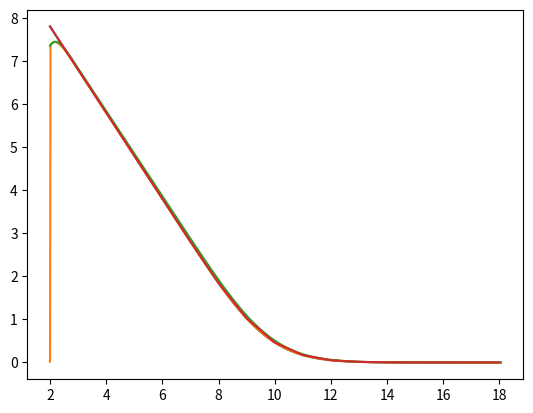

Python code for this plot: (Note: this script raises an exception after producing the figure.)
import numpy as np
import matplotlib.pyplot as plt
import scipy.stats as ss
import pandas as pd
from scipy.interpolate import interp1d

S0 = 10
sigma = 0.2
r = 0.04
K = 10
T = 0.5
min_St = 0
max_St = 20
deltaT = 0.002
deltaS = 0.5

class BlackScholes:    
    def __init__(self,S0,X,r,sigma,t):
        self.S0 = S0
        self.X = X
        self.r = r
        self.sigma = sigma
        self.t = t
        self.d1 = (np.log(self.S0/self.X) + (r + np.power(self.sigma,2)/2)*self.t)/(self.sigma*np.sqrt(self.t))
        self.d2 = self.d1 - self.sigma*np.sqrt(self.t)
    def BS_call(self):
        x = (self.S0*ss.norm.cdf(self.d1) - self.X*np.exp(-self.r*self.t)*ss.norm.cdf(self.d2))
        return x
    def BS_Put(self):
        x = (-self.S0*ss.norm.cdf(-self.d1) + self.X*np.exp(-self.r*self.t)*ss.norm.cdf(-self.d2))
        return x

BS_Put1 =[]
for i in range(4,17,1):
    BS = BlackScholes(i,K,r,sigma,T)
    temp = BS.BS_Put()
    BS_Put1.append(temp)

BS_Put2 =[]
for i in range(2,19,1):
    BS = BlackScholes(i,K,r,sigma,T)
    temp = BS.BS_Put()
    BS_Put2.append(temp)

#Q.1.a

sigma = 0.2
r = 0.04
K = 10
T = 0.5
min_S = np.log(2)
max_S = np.log(18)
deltaT = 0.002
deltaX = sigma*np.sqrt(deltaT)

def prob1(type,deltaT,sigma,deltaX,r):
    if type == 'EFD':
        Pu = deltaT * (pow(sigma,2)/(2*pow(deltaX,2)) + (r - pow(sigma,2)/2)/(2*deltaX))
        Pm = 1 - deltaT * pow(sigma,2)/pow(deltaX,2) - r * deltaT
        Pd = deltaT * (pow(sigma,2)/(2*pow(deltaX,2)) - (r - pow(sigma,2)/2)/(2*deltaX))
    elif type == 'IFD':
        Pu = -1/2 * deltaT * (pow(sigma,2)/(pow(deltaX,2)) + (r - pow(sigma,2)/2)/(deltaX))
        Pm = 1 + deltaT * pow(sigma,2)/pow(deltaX,2) + r * deltaT
        Pd = -1/2 * deltaT * (pow(sigma,2)/(pow(deltaX,2)) - (r - pow(sigma,2)/2)/(deltaX))
    else:
        Pu = -1/4 * deltaT * (pow(sigma,2)/(pow(deltaX,2)) + (r - pow(sigma,2)/2)/(deltaX))
        Pm = 1 + deltaT * pow(sigma,2)/(2*pow(deltaX,2)) + r * (deltaT/2)
        Pd = -1/4 * deltaT * (pow(sigma,2)/(pow(deltaX,2)) - (r - pow(sigma,2)/2)/(deltaX))
    return (Pu,Pm,Pd)

def EFD(deltaT,sigma,deltaX,r,T,K,max_S,min_S):
    N = int(np.ceil((max_S - min_S)/deltaX)/2)
    step = int(T/deltaT)
    [Pu,Pm,Pd] = prob1('EFD',deltaT,sigma,deltaX,r)
    A = np.zeros((2*N + 1, 2*N + 1 ))
    A[0,0] = Pu
    A[0,1] = Pm
    A[0,2] = Pd
    A[2*N,2*N-2] = Pu
    A[2*N,2*N-1] = Pm
    A[2*N,2*N] = Pd
    for i in range(1,2*N):
        A[i,i-1] = Pu
        A[i,i] = Pm
        A[i,i+1] = Pd
    B = np.zeros((2*N + 1,1))
    F_iplus =  np.zeros((2*N + 1, 1 ))
    F_i = np.zeros((2*N + 1, 1 ))
    B[2*N,0] = np.exp(min_S) * (np.exp(deltaX) - 1)
    for i in range(0,2*N+1):
        F_iplus[2*N - i,0] = max(K - np.exp(min_S + (i)*deltaX) , 0)
    for i in range(step,0,-1):
        F_i = np.dot(A,F_iplus) + B
        F_iplus = F_i
    S_price = np.ones((2*N+1,1))    
    for i in range(0,2*N+1):
        S_price[2*N - i,0] = np.exp(min_S + (i)*deltaX)
    Option_Prices = np.ones((2*N+1,2))
    Option_Prices[:,1] = F_i[:,0]
    Option_Prices[:,0] = S_price[:,0]
    return Option_Prices

def IFD(deltaT,sigma,deltaX,r,T,K,max_S,min_S):
    N = int(np.ceil((max_S - min_S)/deltaX)/2)
    step = int(T/deltaT)
    [Pu,Pm,Pd] = prob1('IFD',deltaT,sigma,deltaX,r)
    A = np.zeros((2*N + 1, 2*N + 1 ))
    A[0,0] = 1
    A[0,1] = -1
    A[2*N,2*N-1] = 1
    A[2*N,2*N] = -1
    for i in range(1,2*N):
        A[i,i-1] = Pu
        A[i,i] = Pm
        A[i,i+1] = Pd
    B = np.zeros((2*N + 1,1))
    F_i = np.zeros((2*N + 1, 1 ))
    for i in range(1,2*N):
        B[2*N - i,0] = max(K - np.exp(min_S + (i)*deltaX) , 0)
    B[2*N,0] = np.exp(min_S) * (np.exp(deltaX) - 1)
    for i in range(step,0,-1):
        F_i = np.dot(np.linalg.inv(A),B)
        B = F_i
        B[2*N,0] = np.exp(min_S) * (np.exp(deltaX) - 1)
        B[0,0] = 0
    S_price = np.ones((2*N+1,1))    
    for i in range(0,2*N+1):
        S_price[2*N - i,0] = np.exp(min_S + (i)*deltaX)
    Option_Prices = np.ones((2*N+1,2))
    Option_Prices[:,1] = F_i[:,0]
    Option_Prices[:,0] = S_price[:,0]
    return Option_Prices

def Zmat(Pu,Pm,Pd,Fmat,min_S,deltaX,N):
    Z = np.zeros((2*N+1,1))
    Z[0,0] = 0
    Z[2*N,0] = np.exp(min_S) * (np.exp(deltaX) - 1)
    for i in range(1,2*N):
        Z[i,0] = - Pu * Fmat[i+1,0] - (Pm - 2) * Fmat[i,0] - Pd * Fmat[i-1,0]
    return Z

def CNFD(deltaT,sigma,deltaX,r,T,K,max_S,min_S):
    N = int(np.ceil((max_S - min_S)/deltaX)/2)
    step = int(T/deltaT)
    [Pu,Pm,Pd] = prob1('CNFD',deltaT,sigma,deltaX,r)
    A = np.zeros((2*N + 1, 2*N + 1 ))
    A[0,0] = 1
    A[0,1] = -1
    A[2*N,2*N-1] = 1
    A[2*N,2*N] = -1
    for i in range(1,2*N):
        A[i,i-1] = Pu
        A[i,i] = Pm
        A[i,i+1] = Pd
    F_i = np.zeros((2*N + 1, 1 ))
    term_op = np.zeros((2*N + 1, 1 ))
    for i in range(0,2*N+1):
        term_op[2*N - i,0] = max(K - np.exp(min_S + (i)*deltaX) , 0)
    Z = Zmat(Pu,Pm,Pd,term_op,min_S,deltaX,N)
    for i in range(step,0,-1):
        F_i = np.dot(np.linalg.inv(A),Z)
        Z = Zmat(Pu,Pm,Pd,F_i,min_S,deltaX,N)
    S_price = np.ones((2*N+1,1))    
    for i in range(0,2*N+1):
        S_price[2*N - i,0] = np.exp(min_S + (i)*deltaX)
    Option_Prices = np.ones((2*N+1,2))
    Option_Prices[:,1] = F_i[:,0]
    Option_Prices[:,0] = S_price[:,0]
    return Option_Prices

temppp = CNFD(deltaT,sigma,deltaX,r,T,K,max_S,min_S)

deltaX_total = [sigma*np.sqrt(deltaT),sigma*np.sqrt(3*deltaT),sigma*np.sqrt(4*deltaT)]

for i in [sigma*np.sqrt(deltaT),sigma*np.sqrt(3*deltaT),sigma*np.sqrt(4*deltaT)]:
    Sp_Eur_Put_IFD = IFD(deltaT,sigma,i,r,T,K,max_S,min_S)
    Sp_Eur_Put_EFD = EFD(deltaT,sigma,i,r,T,K,max_S,min_S)
    Sp_Eur_Put_CNFD = CNFD(deltaT,sigma,i,r,T,K,max_S,min_S)
    plt.figure()
    plt.plot(Sp_Eur_Put_EFD[:,0],Sp_Eur_Put_EFD[:,1],label="EFD & deltaX - %s"%i)
    plt.plot(Sp_Eur_Put_IFD[:,0],Sp_Eur_Put_IFD[:,1],label="IFD & deltaX - %s"%i)
    plt.plot(Sp_Eur_Put_CNFD[:,0],Sp_Eur_Put_CNFD[:,1],label="CNFD & deltaX - %s"%i)
    plt.plot(list((range(2,19,1))),BS_Put2,label="Black Scholes")
    legend = plt.legend(loc='upper Right')
    plt.xlabel("Stock Price")
    plt.ylabel("Put Option Price")
    plt.savefig("European Put & deltaX - %s.png"%i)


from scipy.interpolate import interp1d


def table(deltaT,sigma,deltaX,r,T,K,max_S,min_S):
    Eur_Put_Price = np.ones((13,8))
    Sp_Eur_Put_IFD = IFD(deltaT,sigma,deltaX,r,T,K,max_S,min_S)
    Sp_Eur_Put_EFD = EFD(deltaT,sigma,deltaX,r,T,K,max_S,min_S)
    Sp_Eur_Put_CNFD = CNFD(deltaT,sigma,deltaX,r,T,K,max_S,min_S)
    f_EFD = interp1d(Sp_Eur_Put_EFD[:,0],Sp_Eur_Put_EFD[:,1])
    f_IFD = interp1d(Sp_Eur_Put_IFD[:,0],Sp_Eur_Put_IFD[:,1])
    f_CNFD = interp1d(Sp_Eur_Put_CNFD[:,0],Sp_Eur_Put_CNFD[:,1])
    Eur_Put_Price[:,0] = list((range(4,17,1)))
    Eur_Put_Price[:,1] = f_EFD(list(range(4,17,1)))
    Eur_Put_Price[:,2] = f_IFD(list(range(4,17,1)))
    Eur_Put_Price[:,3] = f_CNFD(list(range(4,17,1)))
    Eur_Put_Price[:,4] = BS_Put1
    Eur_Put_Price[:,5] = (Eur_Put_Price[:,1] - Eur_Put_Price[:,4])/Eur_Put_Price[:,4]
    Eur_Put_Price[:,6] = (Eur_Put_Price[:,2] - Eur_Put_Price[:,4])/Eur_Put_Price[:,4]
    Eur_Put_Price[:,7] = (Eur_Put_Price[:,3] - Eur_Put_Price[:,4])/Eur_Put_Price[:,4]
    df = pd.DataFrame(Eur_Put_Price,columns = ['S0', 'EFD', 'IFD','CNFD','BlckSch','Err_IFD','Err_EFD','Err_CNFD' ])
    Output = df.to_string(formatters = {'S0': '{:,.0f}'.format, 'EFD': '{:,.3f}'.format, 'IFD': '{:,.3f}'.format,'CNFD': '{:,.3f}'.format,'BlckSch': '{:,.3f}'.format,'Err_IFD': '{:,.2%}'.format,'Err_EFD': '{:,.2%}'.format,'Err_CNFD': '{:,.2%}'.format})
    return Output
    
    
Eur_Put_Price1 = table(deltaT,sigma,deltaX_total[0],r,T,K,max_S,min_S)
print("table using first deltaX")
print(Eur_Put_Price1)
Eur_Put_Price2 = table(deltaT,sigma,deltaX_total[1],r,T,K,max_S,min_S)
print("table using second deltaX")
print(Eur_Put_Price2)
Eur_Put_Price3 = table(deltaT,sigma,deltaX_total[2],r,T,K,max_S,min_S)
print("table using third deltaX")
print(Eur_Put_Price3)


#Q.2.a

S0 = 10
sigma = 0.2
r = 0.04
K = 10
T = 0.5
min_St = 0
max_St = 20
deltaT = 0.002
deltaS = 0.5

def prob2(type,deltaT,sigma,deltaS,r,N):
    Pu = np.zeros((N-1,1))
    Pd = np.zeros((N-1,1))
    Pm = np.zeros((N-1,1))
    temp = np.matrix(np.transpose(np.matrix(range(1,N))))
    if type == 'EFD':
        Pu = deltaT * (r * (temp/2) + pow(sigma,2) * np.power(temp,2)/2)
        Pm = 1 - deltaT * (pow(sigma,2) * np.power(temp,2) + r)
        Pd = deltaT * ( - r * (temp/2) + pow(sigma,2) * np.power(temp,2)/2)
    elif type == "IFD":
        Pu = -1/2*deltaT * (r * (temp) + pow(sigma,2) * np.power(temp,2))
        Pm = 1 + deltaT * (pow(sigma,2) * np.power(temp,2) + r)
        Pd = -deltaT * ( - r * (temp/2) + pow(sigma,2) * np.power(temp,2)/2)
    else:
        Pu = -1/4*deltaT * (r * (temp) + pow(sigma,2) * np.power(temp,2))
        Pm = 1 + deltaT/2 * (pow(sigma,2) * np.power(temp,2) + r)
        Pd = -deltaT * ( - r * (temp/4) + pow(sigma,2) * np.power(temp,2)/4)
    return (Pu,Pm,Pd)


def EFD_Amer(deltaT,sigma,deltaS,r,T,K,max_St,min_St,option):
    N = int(np.ceil((max_St - min_St)/deltaS))
    step = int(T/deltaT)
    [Pu,Pm,Pd] = prob2('EFD',deltaT,sigma,deltaS,r,N)
    A = np.zeros((N + 1, N + 1 ))
    A[0,0] = Pu[N-2,0]
    A[0,1] = Pm[N-2,0]
    A[0,2] = Pd[N-2,0]
    A[N,N-2] = Pu[0,0]
    A[N,N-1] = Pm[0,0]
    A[N,N] = Pd[0,0]
    for i in range(1,N):
        A[i,i-1] = Pu[N - 1 - i,0]
        A[i,i] = Pm[N - 1 - i,0]
        A[i,i+1] = Pd[N - 1 - i,0]
    B = np.zeros((N + 1,1))
    F_iplus =  np.zeros((N + 1, 1 ))
    F_i = np.zeros((N + 1, 1 ))
    S_price = np.ones((N+1,1))    
    Exer_Val = np.ones((N+1,1)) 
    for i in range(0,N+1):
        S_price[N - i,0] = min_St + (i)*deltaS
    if option == "Put":
        Exer_Val = np.maximum(K - S_price,0)
        B[N,0] = deltaS
        for i in range(0,N+1):
            F_iplus[N - i,0] = max(K - min_St - i*deltaS , 0)
    if option == "Call":
        Exer_Val = np.maximum(S_price - K,0)
        B[0,0] = deltaS
        for i in range(0,N+1):
            F_iplus[N - i,0] = max(min_St + i*deltaS - K, 0)
    for i in range(step,0,-1):
        F_i = np.dot(A,F_iplus) + B
        F_i = np.maximum(F_i,Exer_Val)
        F_iplus = F_i
    Option_Prices = np.ones((N+1,2))
    Option_Prices[:,1] = F_i[:,0]
    Option_Prices[:,0] = S_price[:,0]
    return Option_Prices

def IFD_Amer(deltaT,sigma,deltaS,r,T,K,max_St,min_St,option):
    N = int(np.ceil((max_St - min_St)/deltaS))
    step = int(T/deltaT)
    [Pu,Pm,Pd] = prob2('IFD',deltaT,sigma,deltaS,r,N)
    A = np.zeros((N + 1, N + 1 ))
    A[0,0] = 1
    A[0,1] = -1
    A[N,N-1] = 1
    A[N,N] = -1
    for i in range(1,N):
        A[i,i-1] = Pu[N - 1 - i,0]
        A[i,i] = Pm[N - 1 - i,0]
        A[i,i+1] = Pd[N - 1 - i,0]
    B = np.zeros((N + 1,1))
    F_i = np.zeros((N + 1, 1 ))
    S_price = np.ones((N+1,1))    
    Exer_Val = np.ones((N+1,1)) 
    for i in range(0,N+1):
        S_price[N - i,0] = min_St + (i)*deltaS
    if option == "Put":
        Exer_Val = np.maximum(K - S_price,0)
        B[N,0] = deltaS
        for i in range(0,N+1):
            B[N - i,0] = max(K - min_St - i*deltaS , 0)
    if option == "Call":
        Exer_Val = np.maximum(S_price - K,0)
        B[0,0] = deltaS
        for i in range(0,N+1):
            B[N - i,0] = max(min_St + i*deltaS - K, 0)
    for i in range(step,0,-1):
        F_i = np.dot(np.linalg.inv(A),B)
        F_i = np.maximum(F_i,Exer_Val)
        B = F_i
        if option == "Put":
            B[N,0] = deltaS
            B[0,0] = 0
        else:
            B[N,0] = 0
            B[0,0] = deltaS
    Option_Prices = np.ones((N+1,2))
    Option_Prices[:,1] = F_i[:,0]
    Option_Prices[:,0] = S_price[:,0]
    return Option_Prices


def Zmat_Amer(Pu,Pm,Pd,Fmat,min_St,deltaS,N,option):
    Z = np.zeros((N+1,1))
    if option == "Put":
        Z[N,0] = deltaS
    else:
        Z[0,0] = deltaS
    for i in range(1,N):
        Z[i,0] = - Pu[N-i-1] * Fmat[i+1,0] - (Pm[N-i-1] - 2) * Fmat[i,0] - Pd[N-i-1] * Fmat[i-1,0]
    return Z

def CNFD_Amer(deltaT,sigma,deltaS,r,T,K,max_St,min_St,option):
    N = int(np.ceil((max_St - min_St)/deltaS))
    step = int(T/deltaT)
    [Pu,Pm,Pd] = prob2('CNFD',deltaT,sigma,deltaS,r,N)
    A = np.zeros((N + 1, N + 1 ))
    A[0,0] = 1
    A[0,1] = -1
    A[N,N-1] = 1
    A[N,N] = -1
    for i in range(1,N):
        A[i,i-1] = Pu[N - 1 - i,0]
        A[i,i] = Pm[N - 1 - i,0]
        A[i,i+1] = Pd[N - 1 - i,0]
    F_i = np.zeros((N + 1, 1 ))
    S_price = np.ones((N+1,1))    
    Exer_Val = np.ones((N+1,1))
    for i in range(0,N+1):
        S_price[N - i,0] = min_St + (i)*deltaS
    if option == "Put":
        Exer_Val = np.maximum(K - S_price,0)
    if option == "Call":
        Exer_Val = np.maximum(S_price - K,0)
    Z = Zmat_Amer(Pu,Pm,Pd,Exer_Val,min_St,deltaS,N,option)            
    for i in range(step,0,-1):
        F_i = np.dot(np.linalg.inv(A),Z)
        F_i = np.maximum(F_i,Exer_Val)
        Z = Zmat_Amer(Pu,Pm,Pd,F_i,min_St,deltaS,N,option) 
    Option_Prices = np.ones((N+1,2))
    Option_Prices[:,1] = F_i[:,0]
    Option_Prices[:,0] = S_price[:,0]
    return Option_Prices


def table1(deltaT,sigma,r,T,K,max_St,min_St,option):
    Amer_Put_Price = np.ones((3,5))
    Sp_Amer_Put_IFD = EFD_Amer(deltaT,sigma,0.5,r,T,K,max_St,min_St,option)
    Sp_Amer_Put_EFD = IFD_Amer(deltaT,sigma,0.5,r,T,K,max_St,min_St,option)
    Sp_Amer_Put_CNFD = CNFD_Amer(deltaT,sigma,0.5,r,T,K,max_St,min_St,option)
    f_EFD = interp1d(Sp_Amer_Put_EFD[:,0],Sp_Amer_Put_EFD[:,1])
    f_IFD = interp1d(Sp_Amer_Put_IFD[:,0],Sp_Amer_Put_IFD[:,1])
    f_CNFD = interp1d(Sp_Amer_Put_CNFD[:,0],Sp_Amer_Put_CNFD[:,1])
    Amer_Put_Price[0,0] = 10
    Amer_Put_Price[0,2] = f_EFD(10)
    Amer_Put_Price[0,3] = f_IFD(10)
    Amer_Put_Price[0,4] = f_CNFD(10)
    Amer_Put_Price[0,1] = 0.5
    Sp_Amer_Put_IFD = EFD_Amer(deltaT,sigma,1,r,T,K,max_St,min_St,option)
    Sp_Amer_Put_EFD = IFD_Amer(deltaT,sigma,1,r,T,K,max_St,min_St,option)
    Sp_Amer_Put_CNFD = CNFD_Amer(deltaT,sigma,1,r,T,K,max_St,min_St,option)
    f_EFD = interp1d(Sp_Amer_Put_EFD[:,0],Sp_Amer_Put_EFD[:,1])
    f_IFD = interp1d(Sp_Amer_Put_IFD[:,0],Sp_Amer_Put_IFD[:,1])
    f_CNFD = interp1d(Sp_Amer_Put_CNFD[:,0],Sp_Amer_Put_CNFD[:,1])
    Amer_Put_Price[1,0] = 10
    Amer_Put_Price[1,2] = f_EFD(10)
    Amer_Put_Price[1,3] = f_IFD(10)
    Amer_Put_Price[1,4] = f_CNFD(10)
    Amer_Put_Price[1,1] = 1
    Sp_Amer_Put_IFD = EFD_Amer(deltaT,sigma,1.5,r,T,K,max_St,min_St,option)
    Sp_Amer_Put_EFD = IFD_Amer(deltaT,sigma,1.5,r,T,K,max_St,min_St,option)
    Sp_Amer_Put_CNFD = CNFD_Amer(deltaT,sigma,1.5,r,T,K,max_St,min_St,option)
    f_EFD = interp1d(Sp_Amer_Put_EFD[:,0],Sp_Amer_Put_EFD[:,1])
    f_IFD = interp1d(Sp_Amer_Put_IFD[:,0],Sp_Amer_Put_IFD[:,1])
    f_CNFD = interp1d(Sp_Amer_Put_CNFD[:,0],Sp_Amer_Put_CNFD[:,1])
    Amer_Put_Price[2,0] = 10
    Amer_Put_Price[2,2] = f_EFD(10)
    Amer_Put_Price[2,3] = f_IFD(10)
    Amer_Put_Price[2,4] = f_CNFD(10)
    Amer_Put_Price[2,1] = 1.5
    df = pd.DataFrame(Amer_Put_Price,columns = ['S0', 'deltaS','Put_Price_EFD', 'Put_Price_IFD','Put_Price_CNFD' ])
    Output = df.to_string(formatters = {'S0': '{:,.0f}'.format, 'deltaS': '{:,.1f}'.format,'Put_Price_EFD': '{:,.3f}'.format, 'Put_Price_IFD': '{:,.3f}'.format,'Put_Price_CNFD': '{:,.3f}'.format})
    return Output

Amer_Put_Price1 = table1(deltaT,sigma,r,T,K,max_St,min_St,"Put")
print(Amer_Put_Price1)

Amer_Call_Price1 = table1(deltaT,sigma,r,T,K,max_St,min_St,"Call")
print("table using first deltaS")
print(Amer_Call_Price1)

   
for i in [0.5,1,1.5]:    
    Sp_Amer_Put_EFD = EFD_Amer(deltaT,sigma,i,r,T,K,max_St,min_St,"Put")
    Sp_Amer_Call_EFD = EFD_Amer(deltaT,sigma,i,r,T,K,max_St,min_St,"Call")
    Sp_Amer_Put_IFD = EFD_Amer(deltaT,sigma,i,r,T,K,max_St,min_St,"Put")
    Sp_Amer_Call_IFD = EFD_Amer(deltaT,sigma,i,r,T,K,max_St,min_St,"Call")
    Sp_Amer_Put_CNFD = CNFD_Amer(deltaT,sigma,i,r,T,K,max_St,min_St,"Put")
    Sp_Amer_Call_CNFD = CNFD_Amer(deltaT,sigma,i,r,T,K,max_St,min_St,"Call")
    
    plt.figure()
    plt.plot(Sp_Amer_Call_CNFD[:,0],Sp_Amer_Call_CNFD[:,1],label="Using CNFD & deltaS - %s"%i)
    plt.plot(Sp_Amer_Call_EFD[:,0],Sp_Amer_Call_EFD[:,1],label="Using EFD & deltaS - %s"%i)
    plt.plot(Sp_Amer_Call_IFD[:,0],Sp_Amer_Call_IFD[:,1],label="Using IFD & deltaS - %s"%i)
    legend = plt.legend(loc='upper left')
    plt.xlabel("Stock Price")
    plt.ylabel("American Call Option Price")
    plt.savefig("American Call & deltaX - %s.png"%i)    
    
    plt.figure()
    plt.plot(Sp_Amer_Put_CNFD[:,0],Sp_Amer_Put_CNFD[:,1],label="Using CNFD & deltaS - %s"%i)
    plt.plot(Sp_Amer_Put_EFD[:,0],Sp_Amer_Put_EFD[:,1],label="Using EFD & deltaS - %s"%i)
    plt.plot(Sp_Amer_Put_IFD[:,0],Sp_Amer_Put_IFD[:,1],label="Using IFD & deltaS - %s"%i)
    legend = plt.legend(loc='upper Right')
    plt.xlabel("Stock Price")
    plt.ylabel("American Put Option Price")
    plt.savefig("American Put & deltaX - %s.png"%i)

